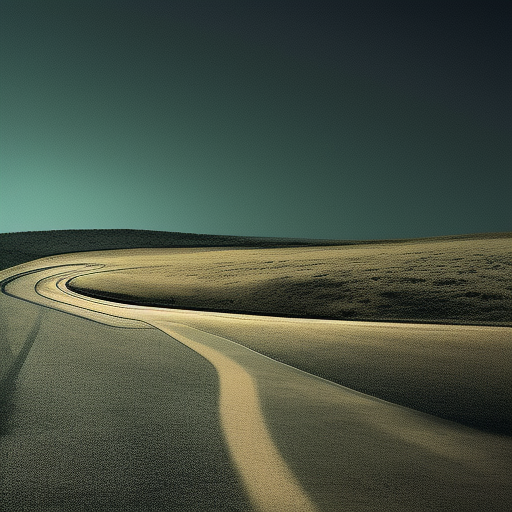
Generation parameters embedded in this image by AUTOMATIC1111 Stable Diffusion web UI or a fork of it (Forge, ...) (PNG 'parameters' text chunk):
Generate an image of a winding road disappearing into the distance, effectively conveying a sense of depth.
Negative prompt: nsfw
Steps: 20, Sampler: Euler a, CFG scale: 7, Seed: 2303922292, Size: 512x512, Model hash: 88ecb78256, Model: v2-1_512-ema-pruned, Version: v1.3.2